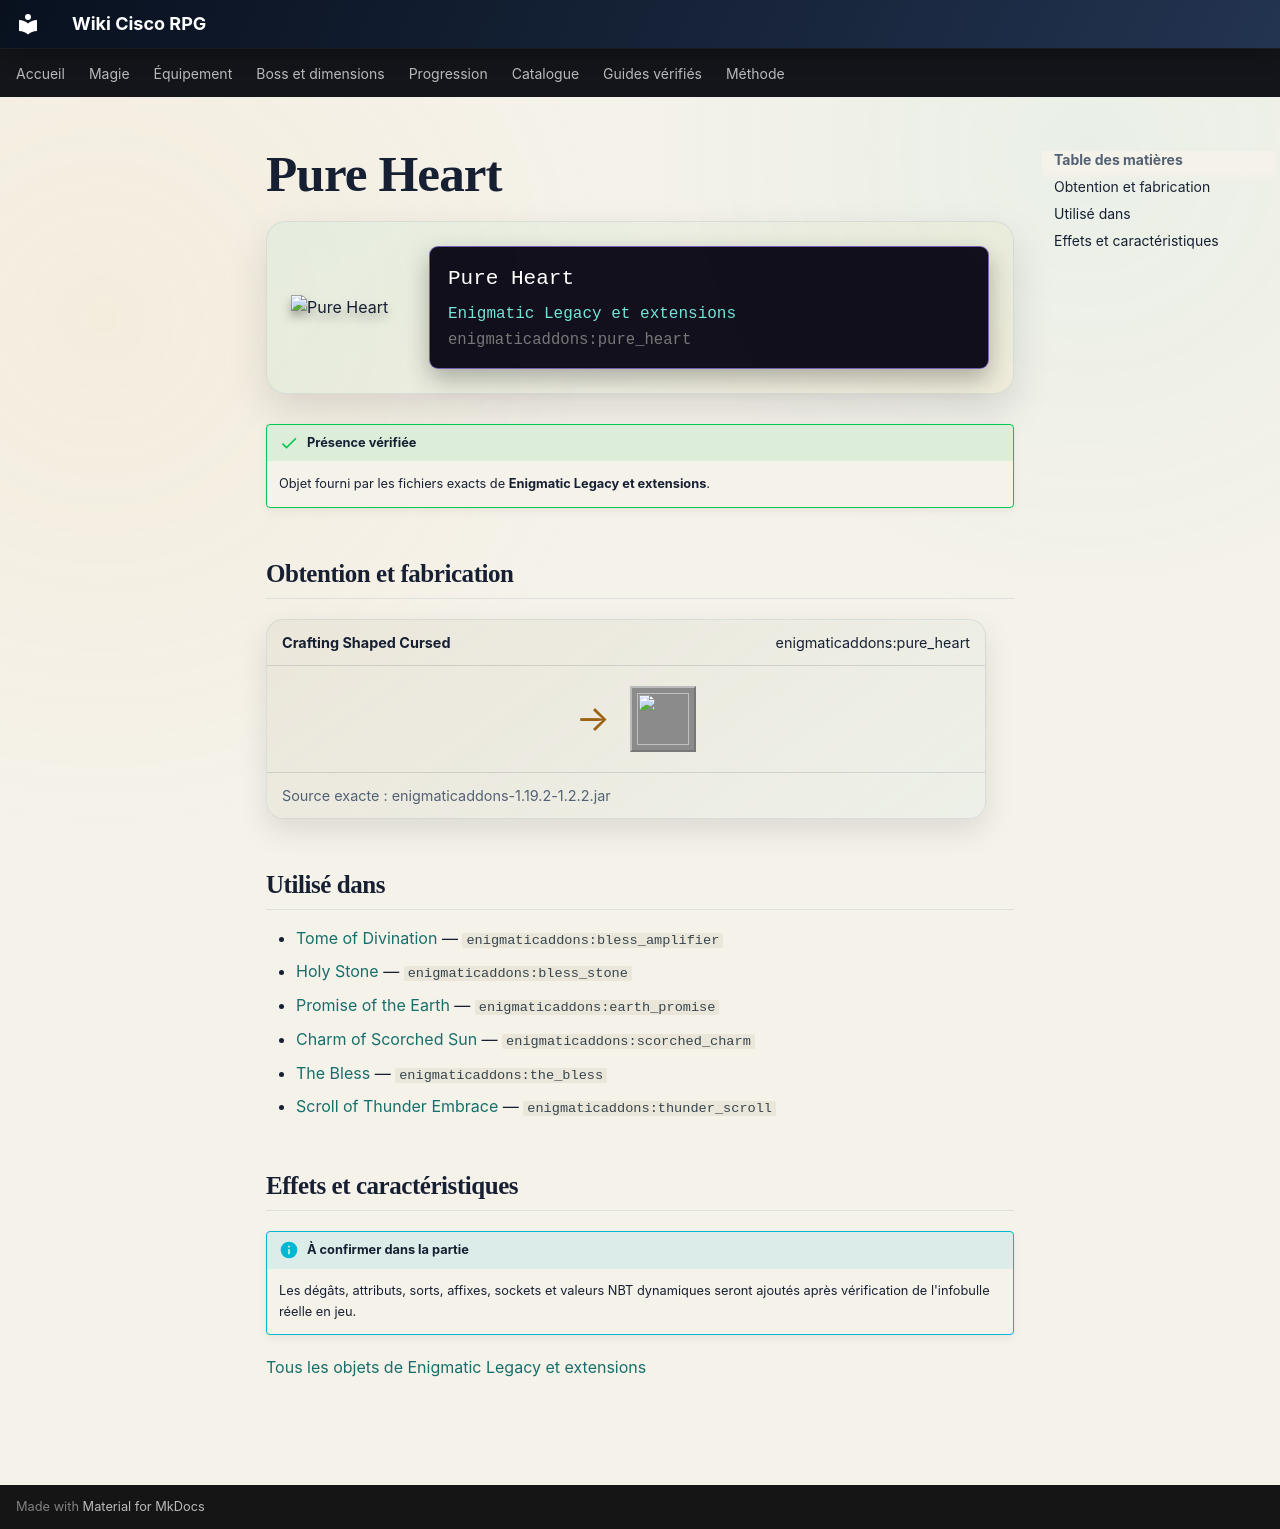

repository: Kloups-Dev/wiki-cisco-rpg · page: catalogue/objets/enigmaticaddons/pure_heart/index.html · generator: mkdocs

# Pure Heart

<div class="mc-item-showcase">
<img class="mc-item-icon" src="../../../../assets/generated/items/enigmaticaddons/pure_heart.png" alt="Pure Heart">
<div class="mc-tooltip-card">
<div class="mc-tooltip-card__name">Pure Heart</div>
<div class="mc-tooltip-card__mod">Enigmatic Legacy et extensions</div>
<div class="mc-tooltip-card__id">enigmaticaddons:pure_heart</div>
</div>
</div>

!!! success "Présence vérifiée"
    Objet fourni par les fichiers exacts de **Enigmatic Legacy et extensions**.

## Obtention et fabrication

<div class="jei-recipe"><div class="jei-recipe__head"><strong>Crafting Shaped Cursed</strong><span>enigmaticaddons:pure_heart</span></div><div class="jei-recipe__body"><div class="jei-inputs"></div><span class="jei-arrow">→</span><span class="jei-slot jei-slot--result"><img src="../../../../assets/generated/items/enigmaticaddons/pure_heart.png" alt=""></span></div><div class="jei-recipe__source">Source exacte : enigmaticaddons-1.19.2-1.2.2.jar</div></div>

## Utilisé dans

- [Tome of Divination](../../../catalogue/objets/enigmaticaddons/bless_amplifier.md) — <code>enigmaticaddons:bless_amplifier</code>
- [Holy Stone](../../../catalogue/objets/enigmaticaddons/bless_stone.md) — <code>enigmaticaddons:bless_stone</code>
- [Promise of the Earth](../../../catalogue/objets/enigmaticaddons/earth_promise.md) — <code>enigmaticaddons:earth_promise</code>
- [Charm of Scorched Sun](../../../catalogue/objets/enigmaticaddons/scorched_charm.md) — <code>enigmaticaddons:scorched_charm</code>
- [The Bless](../../../catalogue/objets/enigmaticaddons/the_bless.md) — <code>enigmaticaddons:the_bless</code>
- [Scroll of Thunder Embrace](../../../catalogue/objets/enigmaticaddons/thunder_scroll.md) — <code>enigmaticaddons:thunder_scroll</code>

## Effets et caractéristiques

!!! info "À confirmer dans la partie"
    Les dégâts, attributs, sorts, affixes, sockets et valeurs NBT dynamiques seront ajoutés après vérification de l'infobulle réelle en jeu.

[Tous les objets de Enigmatic Legacy et extensions](../../../contenu/enigmatic-legacy.md)
